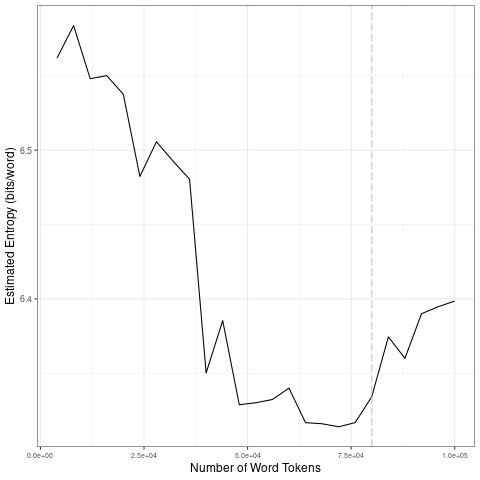

Source data for this figure (header and first rows):
file, entropy.Corpus.Size, entropy.Entropy, sd.Corpus.Size, sd.SD
data/2021_by_en/2021-08-28_tokens_1-gram…, 4000, 6.562, 20000, 0.01763
data/2021_by_en/2021-08-28_tokens_1-gram…, 8000, 6.584, 40000, 0.06343
data/2021_by_en/2021-08-28_tokens_1-gram…, 12000, 6.548, 60000, 0.02388
data/2021_by_en/2021-08-28_tokens_1-gram…, 16000, 6.55, 80000, 0.008313
data/2021_by_en/2021-08-28_tokens_1-gram…, 20000, 6.538, 1e+05, 0.01601
data/2021_by_en/2021-08-28_tokens_1-gram…, 24000, 6.482, 20000, 0.01763
data/2021_by_en/2021-08-28_tokens_1-gram…, 28000, 6.506, 40000, 0.06343
data/2021_by_en/2021-08-28_tokens_1-gram…, 32000, 6.493, 60000, 0.02388
data/2021_by_en/2021-08-28_tokens_1-gram…, 36000, 6.48, 80000, 0.008313
data/2021_by_en/2021-08-28_tokens_1-gram…, 40000, 6.35, 1e+05, 0.01601
data/2021_by_en/2021-08-28_tokens_1-gram…, 44000, 6.385, 20000, 0.01763
data/2021_by_en/2021-08-28_tokens_1-gram…, 48000, 6.329, 40000, 0.06343
data/2021_by_en/2021-08-28_tokens_1-gram…, 52000, 6.33, 60000, 0.02388
data/2021_by_en/2021-08-28_tokens_1-gram…, 56000, 6.332, 80000, 0.008313
data/2021_by_en/2021-08-28_tokens_1-gram…, 60000, 6.34, 1e+05, 0.01601
data/2021_by_en/2021-08-28_tokens_1-gram…, 64000, 6.317, 20000, 0.01763
data/2021_by_en/2021-08-28_tokens_1-gram…, 68000, 6.316, 40000, 0.06343
data/2021_by_en/2021-08-28_tokens_1-gram…, 72000, 6.314, 60000, 0.02388
data/2021_by_en/2021-08-28_tokens_1-gram…, 76000, 6.317, 80000, 0.008313
data/2021_by_en/2021-08-28_tokens_1-gram…, 80000, 6.334, 1e+05, 0.01601
data/2021_by_en/2021-08-28_tokens_1-gram…, 84000, 6.374, 20000, 0.01763
data/2021_by_en/2021-08-28_tokens_1-gram…, 88000, 6.36, 40000, 0.06343
data/2021_by_en/2021-08-28_tokens_1-gram…, 92000, 6.39, 60000, 0.02388
data/2021_by_en/2021-08-28_tokens_1-gram…, 96000, 6.395, 80000, 0.008313
data/2021_by_en/2021-08-28_tokens_1-gram…, 1e+05, 6.398, 1e+05, 0.01601
